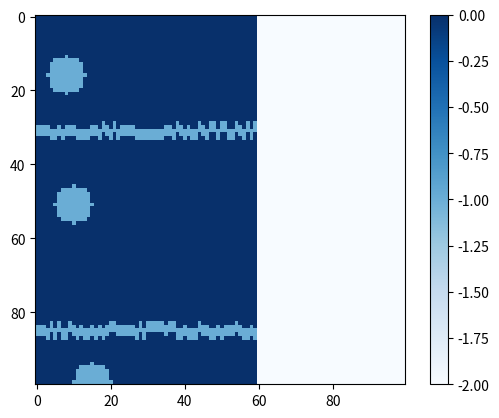

The script that saved this image:
import numpy as np
import random
import matplotlib.pyplot as plt

def add_river(water_map, river_width, min_river_length, map_size, sea_index, land_indicator, sea_indicator, river_indicator, start_from_border):
    """Adds a river to a map with already initialised sea and lakes.
    The rivers start from some random position on the map, and flow to the sea.
    The rivers will only be added successfully if they don't encounter lakes or other rivers.
    
    Parameters:
    - water_map (array): the initialised map with sea and lakes
    - river_width (int): the width of the river to add, in cells
    - min_river_length (int): the minimal length of the river, in cells
    - map_size (int): the width and length of the map, in cells
    - sea_index (int): the column index beyond which the map is filled with sea
    - land_indicator (int/str): the label indicating whether a cell consists of land
    - sea_indicator (int/str): the label indicating whether a cell consists of sea
    - river_indicator (int/str): the label indicating whether a cell consists of river
    - start_from_border (bool): value indicating whether rivers should start from the left border of the map

    Returns:
    - return value 1 (bool): indicates whether the addition of the river was successful
    - return value 2 (None or array): if the addition was successful, this value contains the map with the river added. Otherwise, this value is None.

    """

    # the river width should be an odd value, for successful computation
    assert river_width % 2 == 1

    # create a mask array for the cells of the river
    # if a cell belongs to the river, we'll change the value of that cell in the mask to True
    # if the addition of the river was successful, we use this mask to add the river to the map
    river_mask = np.full(water_map.shape, False, dtype=bool)

    # choose a random location for the start of the river
    river_start_row = random.randint(0, map_size)
    if start_from_border:
        river_start_column = 0
    else:
        # if the river starts at a random column, ensure that this is at least the minimal length of the river away from the border
        river_start_column = random.randint(0, sea_index - min_river_length)
        
    # get the current cell values at the proposed start of the river
    river_start = water_map[river_start_row - round((river_width - 1) / 2):river_start_row + round((river_width - 1) / 2) + 1, river_start_column]

    # if the start contains values indicating something else than land, we don't accept it
    # return that the addition was unsuccessful
    if not (river_start == land_indicator).all():
        return False, None

    # if we reach this point, the last check was passed
    # accept the proposed river start by setting the cell values in the river mask to true
    river_mask[river_start_row - round((river_width - 1) / 2):river_start_row + round((river_width - 1) / 2) + 1, river_start_column] = True

    # rename the variable name for the river column index for clarity
    next_river_column = river_start_column

    # keep adding river elements until the sea is reached (success) or until the river encounters a lake or other river (failure)
    while True:
        # generate a new river element that neighbours at least one cell of the prvious element
        next_river_row = random.randint(river_start_row - round((river_width - 1) / 2), river_start_row + round((river_width - 1) / 2))
        next_river_column += 1

        current_river_location = water_map[next_river_row - round((river_width - 1) / 2):next_river_row + round((river_width - 1) / 2) + 1, next_river_column]

        # if the sea is reached, the river addition was successful
        if sea_indicator in current_river_location:
            break

        # if a cell containing something else than land (or sea, but that case we already checked) is encountered, we don't accept it
        # return that the addition was unsuccessful
        if not (current_river_location == land_indicator).all():
            return False, None
        
        # if no sea, lakes or other rivers were encountered, add the river element to the river mask
        river_mask[next_river_row - round((river_width - 1) / 2):next_river_row + round((river_width - 1) / 2) + 1, next_river_column] = True

    # add the river to the water map
    water_map[river_mask] = river_indicator

    return True, water_map


def init_water_map(size, sea_fraction, num_lakes, lake_size, num_rivers):
    """Initializes a map with a sea and possible lakes and rivers.

    Parameters:
    - size (int): indicates the size N of the NxN map
    - sea_fraction (float): indicates the fraction of the map that should be filled with sea
    - num_lakes (int): indicates the number of lakes to be added to the map
    - lake_size (int): indicates the radius in cells of the lakes
    - num_rivers (int): indicates the number of rivers to be added to the map
    
    Returns:
    - water_map: a 2D numpy array filled with labels indicating the type of each cell: land, fresh water (rivers and lakes) or salt water (sea)
    """

    # choose a random seed for repeatability of simulations
    random.seed(2)

    # initialise the map with only zeros (indicating land)
    land_indicator = 0
    if land_indicator == 0:
        water_map = np.zeros((size, size))
    else:
        water_map = np.full((size, size), land_indicator, type(land_indicator))

    # determine beyond which column index the map should be filled with sea on the right
    sea_index = round((1 - sea_fraction) * size)

    # set the label indicating the sea
    sea_indicator = -2

    # fill the desired fraction of the map with sea
    column_indices, row_indices = np.meshgrid(np.arange(size), np.arange(size))
    mask = column_indices >= sea_index
    water_map[mask] = sea_indicator

    # set the label indicating a lake
    lake_indicator = -1

    # add the desired number of lakes
    for lake in range(num_lakes):

        # generate a random lake position that is at least the radius of the lake away from the sea to prevent overlap
        lake_center_column = random.randint(lake_size, sea_index - lake_size)
        lake_center_row = random.randint(lake_size, size)

        # add a lake with the desired radius at the generated position
        row_indices, column_indices = np.indices(water_map.shape)
        mask = (row_indices - lake_center_row) ** 2 + (column_indices - lake_center_column) ** 2 <= lake_size ** 2
        water_map[mask] = lake_indicator
    
    # set the label indicating a river
    river_indicator = -1

    # add the desired number of rivers
    for river in range(num_rivers):

        river_addition_succesful, water_map_with_river = add_river(water_map, 3, 10, size, sea_index, land_indicator, sea_indicator, river_indicator, True)

        # adding the river might fail if the river encounters a lake or other river
        # keep track here of the number of retries
        river_tries = 0

        # keep trying to add a river if this fails, up to 10 times
        while (river_addition_succesful == False) and (river_tries < 10):
            river_tries += 1
            river_addition_succesful, water_map_with_river = add_river(water_map, 3, 10, size, sea_index, land_indicator, sea_indicator, river_indicator, True)

        # if the river takes more than 10 tries, assume that it can't be added and throw an exception
        if river_addition_succesful == False:
            raise Exception()
    
        # if the river was successfully added, set the water map to the map with the added river
        water_map = water_map_with_river

    return water_map

if __name__=="__main__":
    water_map = init_water_map(100, 0.4 , 3, 5, 2)
    
    figure = plt.imshow(water_map, cmap="Blues")
    plt.colorbar(figure)
    plt.show()
